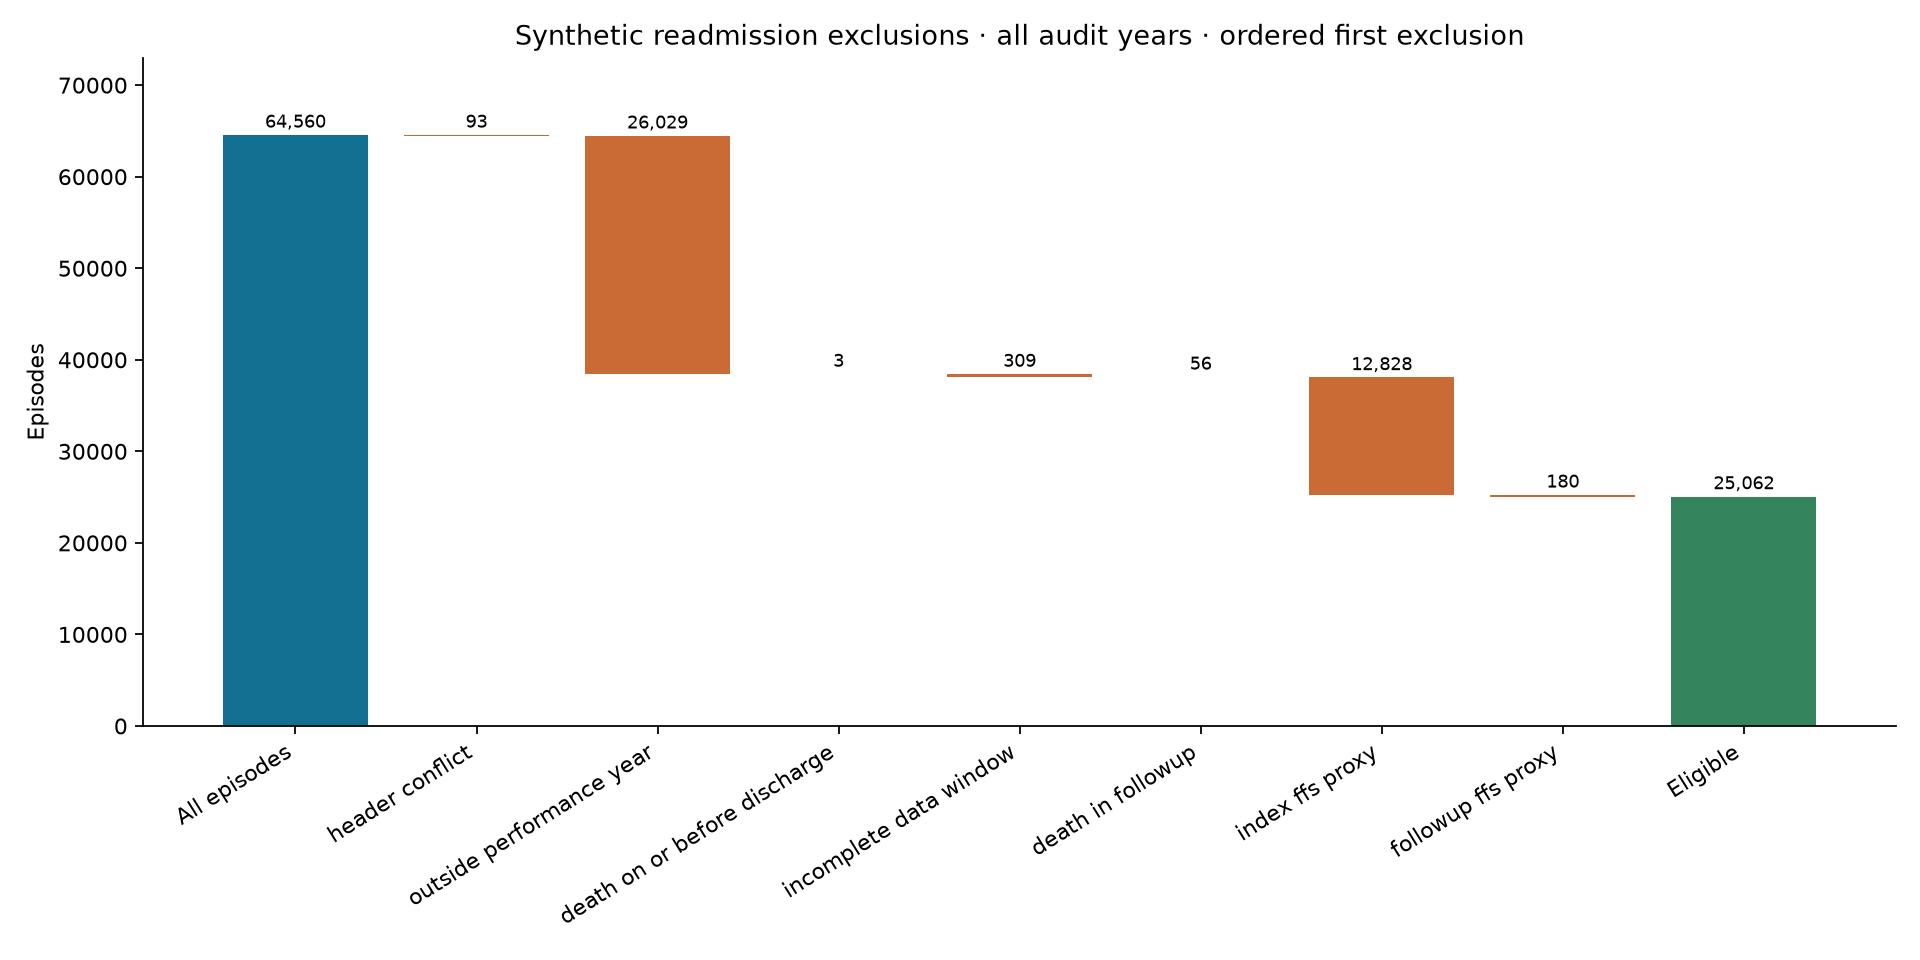

Data behind this chart, as committed beside it:
_sample_id, stage, episodes
1, 03_header_conflict, 93
1, 04_outside_performance_year, 26029
1, 05_death_on_or_before_discharge, 3
1, 06_incomplete_data_window, 309
1, 07_death_in_followup, 56
1, 08_index_ffs_proxy, 12828
1, 09_followup_ffs_proxy, 180
1, eligible, 25062
